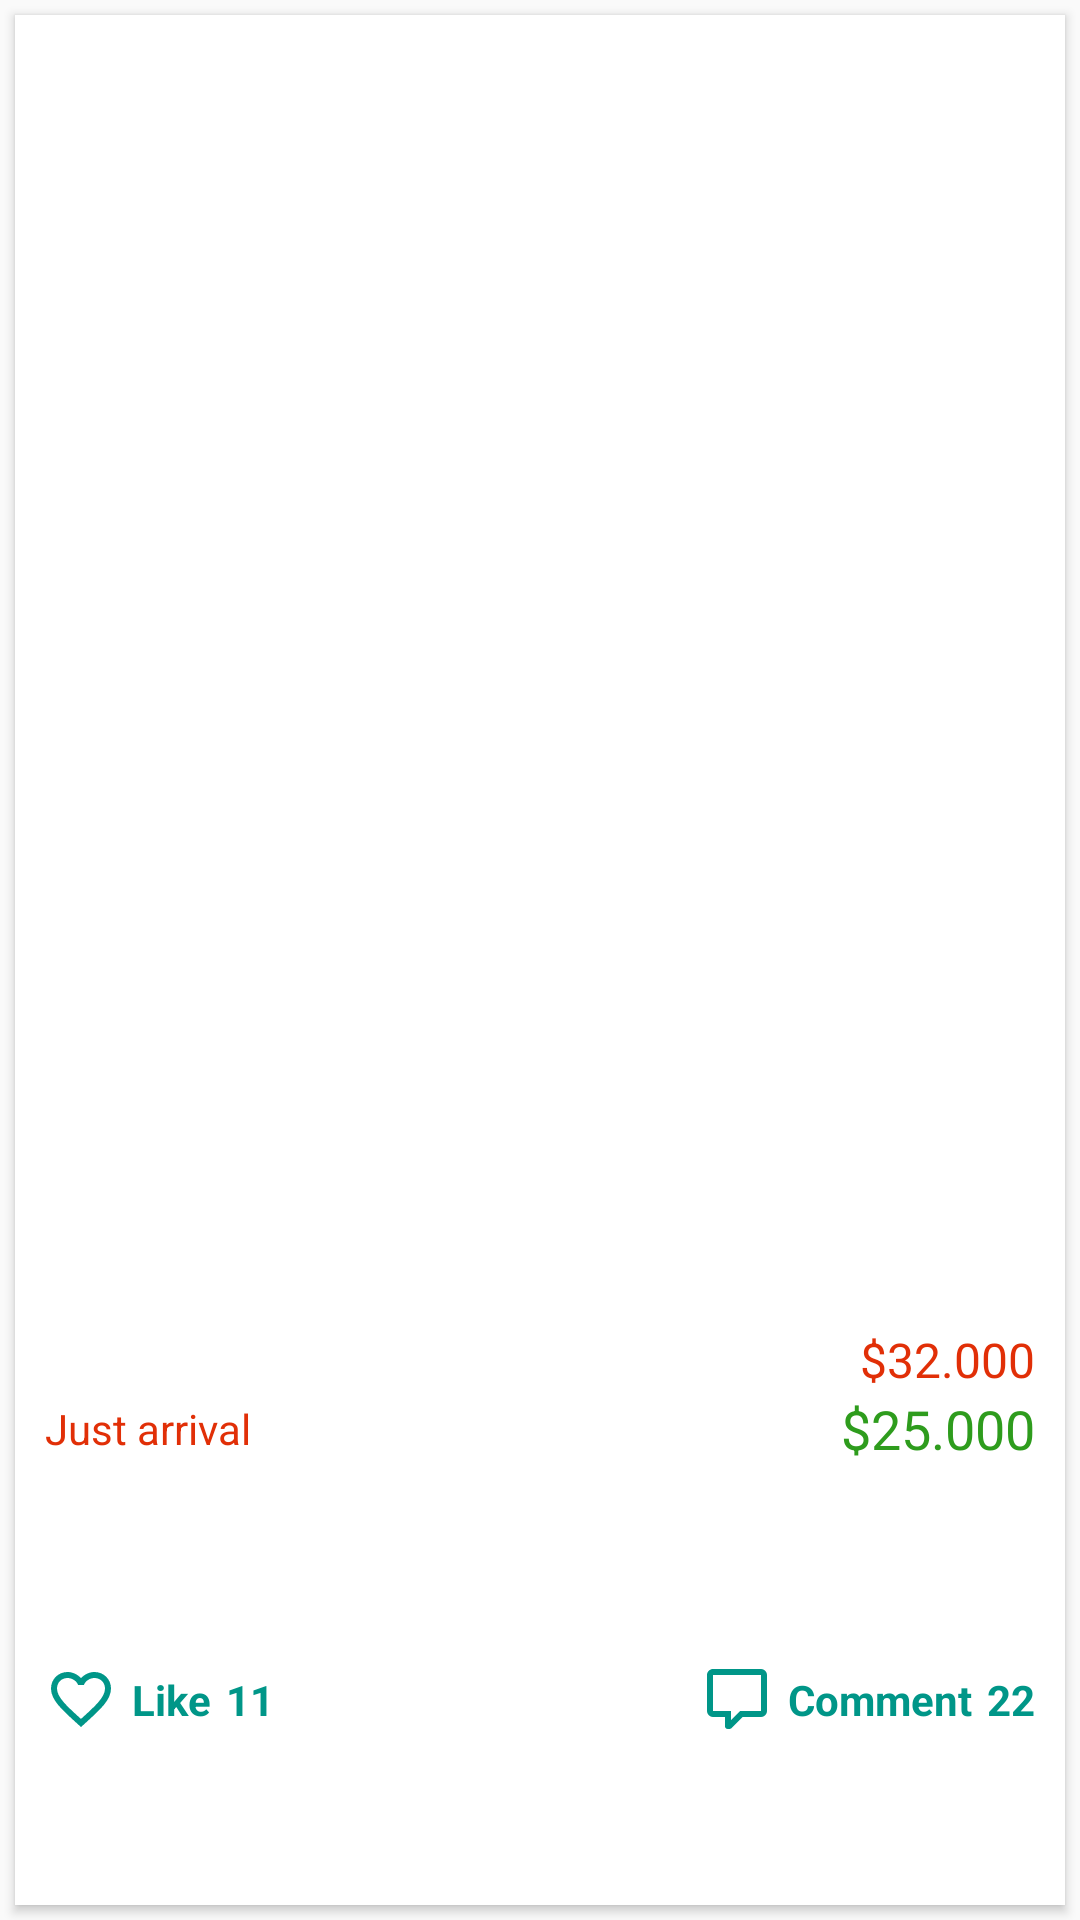

The Android layout XML behind this screen, and the referenced resources:
<!-- AndroidManifest.xml: application theme AppTheme -->
<!-- res/layout/custom_promotion.xml -->
<?xml version="1.0" encoding="utf-8"?>
<LinearLayout xmlns:android="http://schemas.android.com/apk/res/android"
    xmlns:card_view="http://schemas.android.com/apk/res-auto"
    android:layout_width="350dp"
    android:layout_height="230dp"
    android:orientation="vertical">


    <android.support.v7.widget.CardView
        android:id="@+id/card_view"
        android:layout_width="match_parent"
        android:layout_height="match_parent"
        android:layout_gravity="center"
        android:layout_margin="@dimen/card_margin"
        android:elevation="5dp"
        card_view:cardCornerRadius="@dimen/card_album_radius">

        <RelativeLayout
            android:layout_width="match_parent"
            android:layout_height="match_parent">

            <LinearLayout
                android:layout_width="match_parent"
                android:layout_height="match_parent"
                android:orientation="vertical"
                android:weightSum="6">

                <LinearLayout
                    android:layout_width="match_parent"
                    android:layout_height="0dp"
                    android:layout_weight="4.7">

                    <RelativeLayout
                        android:layout_width="match_parent"
                        android:layout_height="match_parent">

                        <ImageView
                            android:id="@+id/image"
                            android:layout_width="match_parent"
                            android:layout_height="match_parent"
                            android:adjustViewBounds="true"
                            android:background="?attr/selectableItemBackgroundBorderless"
                            android:clickable="true"
                            android:scaleType="centerCrop"
                            />

                        <LinearLayout
                            android:layout_width="match_parent"
                            android:layout_height="wrap_content"
                            android:layout_alignParentBottom="true"
                            android:orientation="horizontal"
                            android:weightSum="4"
                            android:padding="10dp">

                            <LinearLayout
                                android:layout_width="0dp"
                                android:layout_weight="3"
                                android:layout_height="match_parent"
                                android:orientation="vertical">

                                <TextView
                                    android:id="@+id/title"
                                    android:layout_width="wrap_content"
                                    android:layout_height="wrap_content"
                                    android:textColor="@color/white"
                                    android:textSize="18sp"
                                    android:textStyle="bold" />

                                <TextView
                                    android:layout_width="wrap_content"
                                    android:layout_height="wrap_content"
                                    android:text="Just arrival"
                                    android:textColor="@color/red" />
                            </LinearLayout>

                            <LinearLayout
                                android:layout_weight="1"
                                android:layout_width="0dp"
                                android:layout_height="match_parent"
                                android:gravity="right"
                                android:orientation="vertical">

                                <TextView
                                    android:id="@+id/price"
                                    android:layout_width="wrap_content"
                                    android:layout_height="wrap_content"
                                    android:text="$32.000"
                                    android:textColor="@color/red"
                                    android:textSize="16sp" />

                                <TextView
                                    android:layout_width="wrap_content"
                                    android:layout_height="wrap_content"
                                    android:text="$25.000"
                                    android:textColor="@color/green"
                                    android:textSize="18sp" />
                            </LinearLayout>
                        </LinearLayout>
                    </RelativeLayout>
                </LinearLayout>

                <LinearLayout
                    android:layout_width="match_parent"
                    android:layout_height="0dp"
                    android:layout_weight="1.3"
                    android:orientation="horizontal"
                    android:weightSum="2">

                    <LinearLayout
                        android:clickable="true"
                        android:background="?attr/selectableItemBackground"
                        android:layout_width="0dp"
                        android:layout_height="match_parent"
                        android:layout_weight="1"
                        android:gravity="center_vertical"
                        android:orientation="horizontal"
                        android:paddingLeft="10dp">

                        <ImageView
                            android:id="@+id/love"
                            android:layout_width="wrap_content"
                            android:layout_height="wrap_content"
                            android:src="@drawable/heart_outline" />

                        <TextView
                            android:layout_width="wrap_content"
                            android:layout_height="wrap_content"
                            android:layout_marginLeft="5dp"
                            android:text="Like"
                            android:textColor="@color/colorAccent"
                            android:textStyle="bold" />

                        <TextView
                            android:id="@+id/txtNumLove"
                            android:layout_width="wrap_content"
                            android:layout_height="wrap_content"
                            android:layout_marginLeft="5dp"
                            android:text="11"
                            android:textColor="@color/colorAccent"
                            android:textStyle="bold" />
                    </LinearLayout>

                    <LinearLayout
                        android:layout_width="0dp"
                        android:layout_height="match_parent"
                        android:layout_weight="1">

                        <LinearLayout
                            android:clickable="true"
                            android:background="?attr/selectableItemBackground"
                            android:layout_width="0dp"
                            android:layout_height="match_parent"
                            android:layout_weight="1"
                            android:gravity="center_vertical|end"
                            android:orientation="horizontal"
                            android:paddingRight="10dp">

                            <ImageView
                                android:layout_marginRight="5dp"
                                android:id="@+id/comment"
                                android:layout_width="wrap_content"
                                android:layout_height="wrap_content"
                                android:src="@drawable/comment_outline" />

                            <TextView
                                android:layout_marginRight="5dp"
                                android:layout_width="wrap_content"
                                android:layout_height="wrap_content"
                                android:text="Comment"
                                android:textColor="@color/colorAccent"
                                android:textStyle="bold" />

                            <TextView
                                android:id="@+id/txtNumComment"
                                android:layout_width="wrap_content"
                                android:layout_height="wrap_content"
                                android:text="22"
                                android:textColor="@color/colorAccent"
                                android:textStyle="bold" />

                        </LinearLayout>
                    </LinearLayout>
                </LinearLayout>
            </LinearLayout>

        </RelativeLayout>
    </android.support.v7.widget.CardView>
</LinearLayout>
<!-- resources referenced by this layout -->
<resources>
  <color name="colorAccent">#009688</color>
  <color name="green">#2e9c1d</color>
  <color name="red">#e12f07</color>
  <color name="white">#ffffff</color>
  <dimen name="card_album_radius">0dp</dimen>
  <dimen name="card_margin">5dp</dimen>
  <!-- drawable comment_outline (drawable) -->
  <vector xmlns:android="http://schemas.android.com/apk/res/android"
      android:height="24dp"
      android:width="24dp"
      android:viewportWidth="24"
      android:viewportHeight="24">
      <path android:fillColor="@color/colorAccent" android:pathData="M9,22A1,1 0 0,1 8,21V18H4A2,2 0 0,1 2,16V4C2,2.89 2.9,2 4,2H20A2,2 0 0,1 22,4V16A2,2 0 0,1 20,18H13.9L10.2,21.71C10,21.9 9.75,22 9.5,22V22H9M10,16V19.08L13.08,16H20V4H4V16H10Z" />
  </vector>
  <!-- drawable heart_outline (drawable) -->
  <vector xmlns:android="http://schemas.android.com/apk/res/android"
      android:height="24dp"
      android:width="24dp"
      android:viewportWidth="24"
      android:viewportHeight="24">
      <path android:fillColor="@color/colorAccent" android:pathData="M12.1,18.55L12,18.65L11.89,18.55C7.14,14.24 4,11.39 4,8.5C4,6.5 5.5,5 7.5,5C9.04,5 10.54,6 11.07,7.36H12.93C13.46,6 14.96,5 16.5,5C18.5,5 20,6.5 20,8.5C20,11.39 16.86,14.24 12.1,18.55M16.5,3C14.76,3 13.09,3.81 12,5.08C10.91,3.81 9.24,3 7.5,3C4.42,3 2,5.41 2,8.5C2,12.27 5.4,15.36 10.55,20.03L12,21.35L13.45,20.03C18.6,15.36 22,12.27 22,8.5C22,5.41 19.58,3 16.5,3Z" />
  </vector>
  <style name="AppTheme" parent="Theme.AppCompat.Light.DarkActionBar">
          
          <item name="colorPrimary">@color/colorPrimary</item>
          <item name="colorPrimaryDark">@color/colorPrimaryDark</item>
          <item name="colorAccent">@color/colorAccent</item>
      </style>
  <color name="colorPrimary">#00695C</color>
  <color name="colorPrimaryDark">#004D40</color>
</resources>
